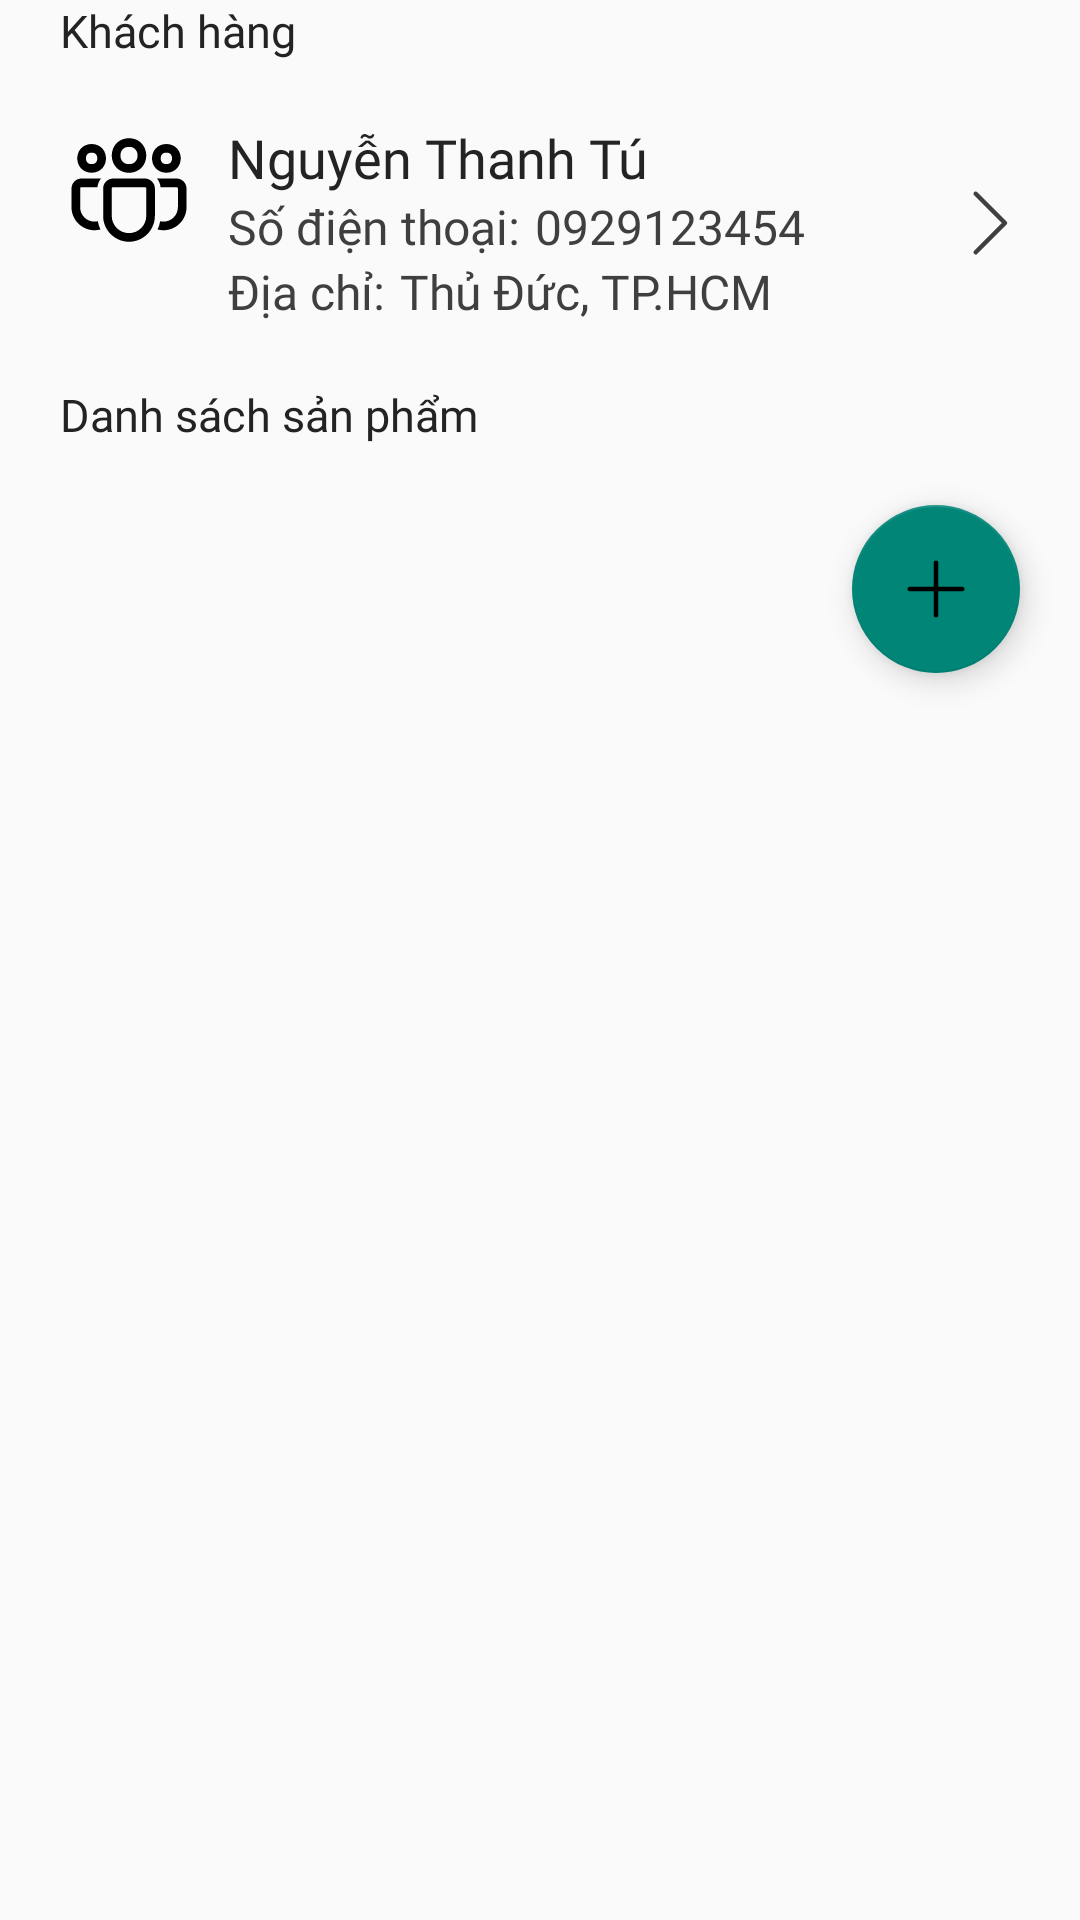

Reconstruct the res/layout file that produces this screen, plus the resources it refers to.
<!-- AndroidManifest.xml: application theme Theme.AppCompat.Light.NoActionBar -->
<!-- res/layout/fragment_order_editor.xml -->
<?xml version="1.0" encoding="utf-8"?>
<RelativeLayout xmlns:android="http://schemas.android.com/apk/res/android"
    xmlns:tools="http://schemas.android.com/tools"
    android:layout_width="match_parent"
    android:layout_height="wrap_content">


    <TextView
        android:id="@+id/lb_khach_hang"
        style="@style/text_title"
        android:layout_width="wrap_content"
        android:layout_height="wrap_content"
        android:layout_alignParentStart="true"
        android:layout_alignParentTop="true"
        android:layout_marginStart="@dimen/_20dp"
        android:text="@string/khach_hang" />

    <include
        android:id="@+id/layout_khach_hang"
        layout="@layout/item_customer_picker"
        android:layout_width="match_parent"
        android:layout_height="wrap_content"
        android:layout_below="@+id/lb_khach_hang" />

    <ImageView
        android:layout_width="@dimen/_24dp"
        android:layout_height="@dimen/_24dp"
        android:layout_alignTop="@id/layout_khach_hang"
        android:layout_alignEnd="@id/layout_khach_hang"
        android:layout_alignBottom="@id/layout_khach_hang"
        android:layout_marginEnd="@dimen/_20dp"
        android:src="@drawable/ic_forward" />

    <TextView
        android:id="@+id/lb_danh_sach_san_pham"
        style="@style/text_title"
        android:layout_width="wrap_content"
        android:layout_height="wrap_content"
        android:layout_below="@+id/layout_khach_hang"
        android:layout_alignParentStart="true"
        android:layout_marginStart="@dimen/_20dp"
        android:text="@string/danh_sach_san_pham" />

    <androidx.recyclerview.widget.RecyclerView
        android:id="@+id/rv_products_in_order"
        android:layout_width="match_parent"
        android:layout_height="@dimen/_200dp"
        android:layout_below="@id/lb_danh_sach_san_pham"
        android:layout_alignParentBottom="true"
        android:minHeight="@dimen/_200dp"
        android:paddingBottom="@dimen/_80dp" />


    <com.google.android.material.floatingactionbutton.FloatingActionButton
        android:id="@+id/fab_add_product"
        android:layout_width="@dimen/_56dp"
        android:layout_height="@dimen/_56dp"
        android:layout_alignTop="@+id/rv_products_in_order"
        android:layout_alignParentEnd="true"
        android:layout_marginTop="@dimen/_20dp"
        android:layout_marginEnd="@dimen/_20dp"
        android:contentDescription="@string/fab_add"
        android:src="@drawable/ic_plus_math" />

    
    
    
    
    
    
    
    
    

    
    
    
    
    
    
    
    
    
    

    
    
    
    
    
    
    
    
    
    

    
    
    
    
    
    

</RelativeLayout>
<!-- res/layout/item_customer_picker.xml (included above) -->
<?xml version="1.0" encoding="utf-8"?>
<androidx.constraintlayout.widget.ConstraintLayout xmlns:android="http://schemas.android.com/apk/res/android"
    xmlns:app="http://schemas.android.com/apk/res-auto"
    android:layout_width="match_parent"
    android:layout_height="wrap_content"
    android:padding="@dimen/_20dp">

    <ImageView
        android:id="@+id/iv_thumbnail_customer"
        android:layout_width="@dimen/_46dp"
        android:layout_height="@dimen/_46dp"
        android:background="@drawable/ic_customer"
        android:contentDescription="@string/thumbnail_product"
        app:layout_constraintStart_toStartOf="parent"
        app:layout_constraintTop_toTopOf="parent" />

    <TextView
        android:id="@+id/tv_item_customer_picker_ten_khach_hang"
        style="@style/text_label"
        android:layout_width="wrap_content"
        android:layout_height="wrap_content"
        android:layout_marginStart="@dimen/_10dp"
        android:text="@string/nguyen_thanh_tu"
        app:layout_constraintStart_toEndOf="@+id/iv_thumbnail_customer"
        app:layout_constraintTop_toTopOf="parent" />


    <TextView
        android:id="@+id/tv_item_customer_picker_so_dien_thoai"
        style="@style/text_body"
        android:layout_width="wrap_content"
        android:layout_height="wrap_content"
        android:layout_marginStart="@dimen/_5dp"
        android:text="@string/_0920912342"
        app:layout_constraintBottom_toBottomOf="@+id/lb_sdt"
        app:layout_constraintStart_toEndOf="@+id/lb_sdt"
        app:layout_constraintTop_toTopOf="@+id/lb_sdt" />

    <TextView
        android:id="@+id/lb_dc"
        style="@style/text_body"
        android:layout_width="wrap_content"
        android:layout_height="wrap_content"
        android:text="@string/dia_chi"
        app:layout_constraintStart_toStartOf="@+id/tv_item_customer_picker_ten_khach_hang"
        app:layout_constraintTop_toBottomOf="@+id/lb_sdt" />


    <TextView
        android:id="@+id/lb_sdt"
        style="@style/text_body"
        android:layout_width="wrap_content"
        android:layout_height="wrap_content"
        android:text="@string/so_dien_thoai"
        app:layout_constraintStart_toStartOf="@+id/tv_item_customer_picker_ten_khach_hang"
        app:layout_constraintTop_toBottomOf="@id/tv_item_customer_picker_ten_khach_hang" />

    <TextView
        android:id="@+id/tv_item_customer_picker_dia_chi"
        style="@style/text_body"
        android:layout_width="wrap_content"
        android:layout_height="wrap_content"
        android:layout_marginStart="@dimen/_5dp"
        android:text="@string/thu_duc_tp_hcm"
        app:layout_constraintBottom_toBottomOf="@+id/lb_dc"
        app:layout_constraintStart_toEndOf="@+id/lb_dc"
        app:layout_constraintTop_toTopOf="@+id/lb_dc" />

</androidx.constraintlayout.widget.ConstraintLayout>
<!-- resources referenced by this layout -->
<resources>
  <dimen name="_10dp">10dp</dimen>
  <dimen name="_200dp">200dp</dimen>
  <dimen name="_20dp">20dp</dimen>
  <dimen name="_24dp">24dp</dimen>
  <dimen name="_46dp">46dp</dimen>
  <dimen name="_56dp">56dp</dimen>
  <dimen name="_5dp">5dp</dimen>
  <dimen name="_80dp">80dp</dimen>
  <!-- drawable ic_customer: vector/xml drawable (drawable, 2935 chars, omitted) -->
  <!-- drawable ic_forward (drawable) -->
  <vector xmlns:android="http://schemas.android.com/apk/res/android"
      android:width="192dp"
      android:height="192dp"
      android:viewportWidth="48"
      android:viewportHeight="48">
    <path
        android:pathData="M18.4844,2.9844A1.5001,1.5001 0,0 0,17.4395 5.5605L35.8789,24L17.4395,42.4395A1.5001,1.5001 0,1 0,19.5605 44.5605L39.0605,25.0605A1.5001,1.5001 0,0 0,39.0605 22.9395L19.5605,3.4395A1.5001,1.5001 0,0 0,18.4844 2.9844z"
        android:fillColor="#3F3F3F"/>
  </vector>
  <!-- drawable ic_plus_math (drawable) -->
  <vector xmlns:android="http://schemas.android.com/apk/res/android"
      android:width="192dp"
      android:height="192dp"
      android:viewportWidth="48"
      android:viewportHeight="48">
    <path
        android:fillColor="#FF000000"
        android:pathData="M23.9766,4.9785A1.5001,1.5001 0,0 0,22.5 6.5L22.5,22.5L6.5,22.5A1.5001,1.5001 0,1 0,6.5 25.5L22.5,25.5L22.5,41.5A1.5001,1.5001 0,1 0,25.5 41.5L25.5,25.5L41.5,25.5A1.5001,1.5001 0,1 0,41.5 22.5L25.5,22.5L25.5,6.5A1.5001,1.5001 0,0 0,23.9766 4.9785z"/>
  </vector>
  <string name="_0920912342">0929123454</string>
  <string name="_10_000_000">10.000.000</string>
  <string name="danh_sach_san_pham">Danh sách sản phẩm</string>
  <string name="dia_chi">Địa chỉ:</string>
  <string name="fab_add">fab_add</string>
  <string name="khach_hang">Khách hàng</string>
  <string name="luu">Lưu</string>
  <string name="nguyen_thanh_tu">Nguyễn Thanh Tú</string>
  <string name="so_dien_thoai">Số điện thoại:</string>
  <string name="thanht_tien">Thành tiền:</string>
  <string name="thu_duc_tp_hcm">Thủ Đức, TP.HCM</string>
  <string name="thumbnail_product">Icon</string>
  <string name="vnd">VND</string>
  <style name="text_body">
          <item name="android:fontFamily">@font/roboto</item>
          <item name="android:textSize">@dimen/_16sp</item>
          <item name="android:textColor">@color/color_black_200</item>
      </style>
  <style name="text_label">
          <item name="android:fontFamily">@font/roboto_medium</item>
          <item name="android:textSize">@dimen/_18sp</item>
          <item name="android:textColor">@color/color_black_700</item>
      </style>
  <style name="text_title">
          <item name="android:fontFamily">@font/roboto_bold</item>
          <item name="android:textSize">@dimen/_15sp</item>
          <item name="android:textColor">@color/color_black_700</item>
      </style>
  <dimen name="_16sp">16sp</dimen>
  <color name="color_black_200">#3F3F3F</color>
  <dimen name="_18sp">18sp</dimen>
  <color name="color_black_700">#232323</color>
  <dimen name="_15sp">15sp</dimen>
</resources>
